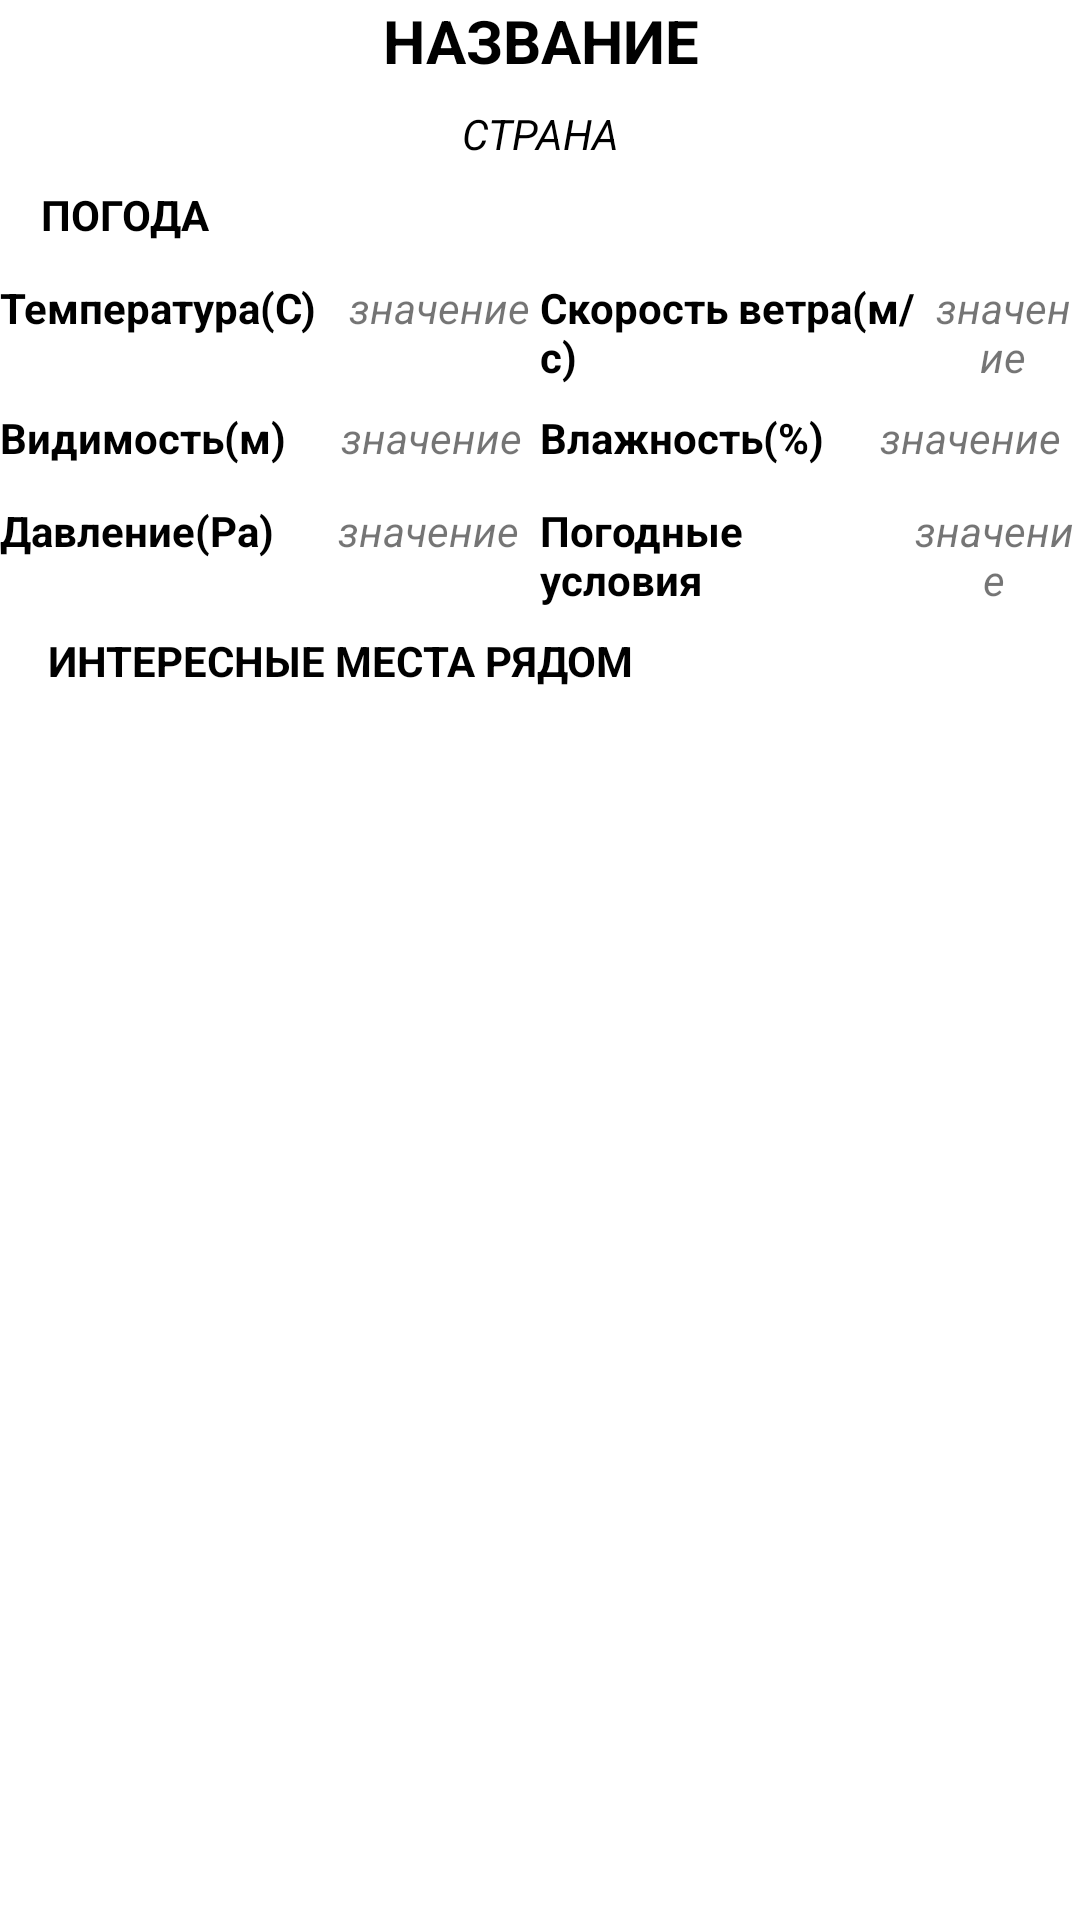

Here is an Android app screen rendered from its layout file. Give the layout XML and the strings, colors and styles it references.
<!-- AndroidManifest.xml: application theme AppTheme -->
<!-- res/layout/placeinfo_activity.xml -->
<?xml version="1.0" encoding="utf-8"?>
<androidx.constraintlayout.widget.ConstraintLayout
    xmlns:android="http://schemas.android.com/apk/res/android"
    xmlns:app="http://schemas.android.com/apk/res-auto"
    xmlns:tools="http://schemas.android.com/tools"
    android:layout_width="match_parent"
    android:layout_height="match_parent">

    <TextView
        android:id="@+id/name_place_activity"
        android:layout_width="0dp"
        android:layout_height="wrap_content"
        android:text="Название"
        android:textAlignment="center"
        android:textAllCaps="true"
        android:textColor="@color/black"
        android:textSize="20sp"
        android:textStyle="bold"
        app:layout_constraintEnd_toEndOf="parent"
        app:layout_constraintStart_toStartOf="parent"
        app:layout_constraintTop_toTopOf="parent" />

    <TextView
        android:id="@+id/state_view"
        android:layout_width="wrap_content"
        android:layout_height="wrap_content"
        android:layout_marginTop="8dp"
        android:text="Страна"
        android:textAllCaps="true"
        android:textColor="@color/black"
        android:textStyle="italic"
        app:layout_constraintEnd_toEndOf="parent"
        app:layout_constraintStart_toStartOf="parent"
        app:layout_constraintTop_toBottomOf="@+id/name_place_activity" />

    <TextView
        android:id="@+id/weather"
        android:layout_width="wrap_content"
        android:layout_height="wrap_content"
        android:layout_marginTop="8dp"
        android:text="Погода"
        android:textAllCaps="true"
        android:textColor="@color/black"
        android:textSize="14sp"
        android:textStyle="bold"
        app:layout_constraintEnd_toEndOf="parent"
        app:layout_constraintHorizontal_bias="0.045"
        app:layout_constraintStart_toStartOf="parent"
        app:layout_constraintTop_toBottomOf="@+id/state_view" />

    <androidx.constraintlayout.widget.ConstraintLayout
        android:id="@+id/constraintLayout"
        android:layout_width="match_parent"
        android:layout_height="wrap_content"
        android:layout_marginTop="12dp"
        app:layout_constraintTop_toBottomOf="@+id/weather"
        tools:layout_editor_absoluteX="0dp">

        <LinearLayout
            android:id="@+id/linearLayout"
            android:layout_width="match_parent"
            android:layout_height="wrap_content"
            android:orientation="horizontal"
            app:layout_constraintEnd_toEndOf="parent"
            app:layout_constraintStart_toStartOf="parent"
            app:layout_constraintTop_toTopOf="parent">
            <LinearLayout
                android:layout_width="match_parent"
                android:layout_height="wrap_content"
                android:layout_weight="1">

                <TextView
                    android:id="@+id/text_temp"
                    android:layout_width="wrap_content"
                    android:layout_height="wrap_content"
                    android:layout_weight="1"
                    android:text="Температура(C)"
                    android:textColor="@color/black"
                    android:textStyle="bold" />

                <TextView
                    android:id="@+id/temp"
                    android:layout_width="wrap_content"
                    android:layout_height="wrap_content"
                    android:layout_weight="1"
                    android:text="значение"
                    android:textAlignment="center"
                    android:textStyle="italic" />



            </LinearLayout>
        <LinearLayout
            android:layout_width="match_parent"
            android:layout_height="wrap_content"
            android:layout_weight="1">


            <TextView
                android:id="@+id/text_wind"
                android:layout_width="wrap_content"
                android:layout_height="wrap_content"
                android:layout_weight="1"
                android:text="Скорость ветра(м/c)"
                android:textColor="@color/black"
                android:textStyle="bold" />

            <TextView
                android:id="@+id/wind"
                android:layout_width="wrap_content"
                android:layout_height="wrap_content"
                android:layout_weight="1"
                android:text="значение"
                android:textAlignment="center"
                android:textStyle="italic" />
        </LinearLayout>


        </LinearLayout>

        <LinearLayout
            android:id="@+id/linearLayout2"
            android:layout_width="match_parent"
            android:layout_height="wrap_content"
            android:layout_marginTop="8dp"
            android:orientation="horizontal"
            app:layout_constraintEnd_toEndOf="parent"
            app:layout_constraintHorizontal_bias="0.0"
            app:layout_constraintStart_toStartOf="parent"
            app:layout_constraintTop_toBottomOf="@+id/linearLayout">

        <LinearLayout
            android:layout_width="match_parent"
            android:layout_height="wrap_content"
            android:layout_weight="1">

            <TextView
                android:id="@+id/text_visibility"
                android:layout_width="wrap_content"
                android:layout_height="wrap_content"
                android:layout_weight="1"
                android:text="Видимость(м)"
                android:textColor="@color/black"
                android:textStyle="bold" />

            <TextView
                android:id="@+id/visibility"
                android:layout_width="wrap_content"
                android:layout_height="wrap_content"
                android:layout_weight="1"
                android:text="значение"
                android:textAlignment="center"
                android:textStyle="italic" />



        </LinearLayout>

        <LinearLayout
            android:layout_width="match_parent"
            android:layout_height="wrap_content"
            android:layout_weight="1">

            <TextView
                android:id="@+id/text_humidity"
                android:layout_width="wrap_content"
                android:layout_height="wrap_content"
                android:layout_weight="1"
                android:text="Влажность(%)"
                android:textColor="@color/black"
                android:textStyle="bold" />

            <TextView
                android:id="@+id/humidity"
                android:layout_width="wrap_content"
                android:layout_height="wrap_content"
                android:layout_weight="1"
                android:text="значение"
                android:textAlignment="center"
                android:textStyle="italic" />

        </LinearLayout>




        </LinearLayout>

        <LinearLayout
            android:layout_width="match_parent"
            android:layout_height="wrap_content"

            android:layout_marginTop="12dp"
            android:orientation="horizontal"
            app:layout_constraintTop_toBottomOf="@+id/linearLayout2"
            tools:layout_editor_absoluteX="0dp">


        <LinearLayout
            android:layout_width="match_parent"
            android:layout_height="wrap_content"
            android:layout_weight="1">

            <TextView
                android:id="@+id/text_pressure"
                android:layout_width="wrap_content"
                android:layout_height="wrap_content"
                android:layout_weight="1"
                android:text="Давление(Pa)"
                android:textColor="@color/black"
                android:textStyle="bold" />

            <TextView
                android:id="@+id/pressure"
                android:layout_width="wrap_content"
                android:layout_height="wrap_content"
                android:layout_weight="1"
                android:text="значение"
                android:textAlignment="center"
                android:textStyle="italic" />

        </LinearLayout>


        <LinearLayout
            android:layout_width="match_parent"
            android:layout_height="wrap_content"
            android:layout_weight="1">

            <TextView
                android:id="@+id/text_description"
                android:layout_width="wrap_content"
                android:layout_height="wrap_content"
                android:layout_weight="1"
                android:text="Погодные условия"
                android:textColor="@color/black"
                android:textStyle="bold" />

            <TextView
                android:id="@+id/description"
                android:layout_width="wrap_content"
                android:layout_height="wrap_content"
                android:layout_weight="1"
                android:text="значение"
                android:textAlignment="center"
                android:textStyle="italic" />

        </LinearLayout>


        </LinearLayout>

    </androidx.constraintlayout.widget.ConstraintLayout>

    <androidx.recyclerview.widget.RecyclerView
        android:id="@+id/view_intr_place"
        android:layout_width="0dp"
        android:layout_height="0dp"
        android:layout_marginTop="16dp"
        app:layout_constraintBottom_toBottomOf="parent"
        app:layout_constraintEnd_toEndOf="parent"
        app:layout_constraintStart_toStartOf="parent"
        app:layout_constraintTop_toBottomOf="@+id/list_place" />

    <TextView
        android:id="@+id/list_place"
        android:layout_width="wrap_content"
        android:layout_height="wrap_content"
        android:layout_marginStart="16dp"
        android:layout_marginTop="8dp"
        android:text="Интересные места рядом"
        android:textAllCaps="true"
        android:textColor="@color/black"
        android:textSize="14sp"
        android:textStyle="bold"
        app:layout_constraintStart_toStartOf="parent"
        app:layout_constraintTop_toBottomOf="@+id/constraintLayout" />
</androidx.constraintlayout.widget.ConstraintLayout>
<!-- resources referenced by this layout -->
<resources>
  <color name="black">#FF000000</color>
  <style name="AppTheme" parent="Theme.MaterialComponents.DayNight.DarkActionBar">
          
          <item name="colorPrimary">@color/purple_500</item>
          <item name="colorPrimaryVariant">@color/purple_700</item>
          <item name="colorOnPrimary">@color/white</item>
          
          <item name="colorSecondary">@color/teal_200</item>
          <item name="colorSecondaryVariant">@color/teal_700</item>
          <item name="colorOnSecondary">@color/black</item>
          
          <item name="android:statusBarColor">?attr/colorPrimaryVariant</item>
          
      </style>
  <color name="purple_500">#FF6200EE</color>
  <color name="purple_700">#FF3700B3</color>
  <color name="white">#FFFFFFFF</color>
  <color name="teal_200">#FF03DAC5</color>
  <color name="teal_700">#FF018786</color>
</resources>
